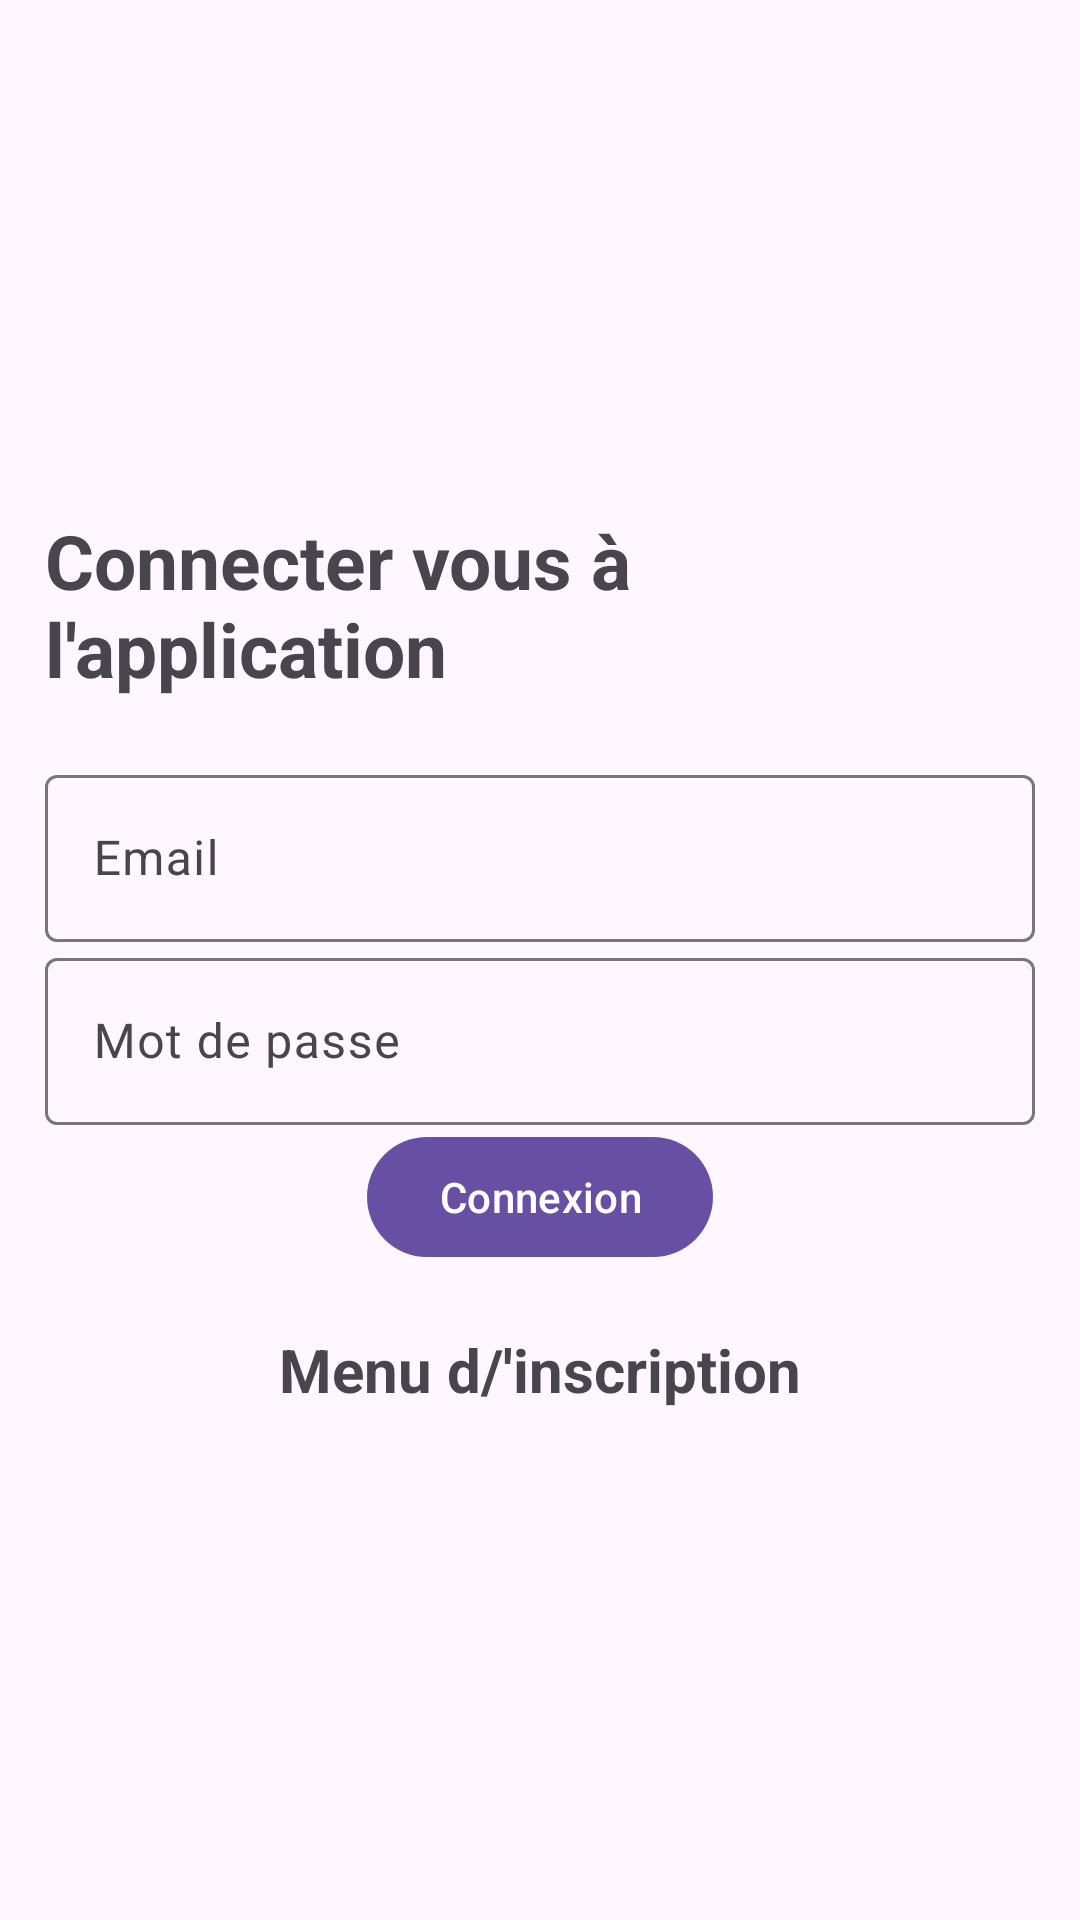

Layout XML and referenced resources for this Android screen:
<!-- AndroidManifest.xml: activity theme Theme.Material3.DayNight.NoActionBar -->
<!-- res/layout/activity_login.xml -->
<?xml version="1.0" encoding="utf-8"?>
<LinearLayout xmlns:android="http://schemas.android.com/apk/res/android"
    xmlns:app="http://schemas.android.com/apk/res-auto"
    xmlns:tools="http://schemas.android.com/tools"
    android:id="@+id/login"
    android:layout_width="match_parent"
    android:layout_height="match_parent"
    android:gravity="center"
    android:orientation="vertical"
    android:padding="15dp"
    tools:context=".Authentification.LoginActivity">

    <TextView
        android:layout_width="match_parent"
        android:layout_height="wrap_content"
        android:layout_gravity="center"
        android:layout_marginBottom="20dp"
        android:text="@string/login_activity_title"
        android:textSize="25sp"
        android:textStyle="bold" />

    <com.google.android.material.textfield.TextInputLayout
        android:layout_width="match_parent"
        android:layout_height="wrap_content">

        <com.google.android.material.textfield.TextInputEditText
            android:id="@+id/email"
            android:layout_width="match_parent"
            android:layout_height="wrap_content"
            android:hint="@string/login_hint_email" />
    </com.google.android.material.textfield.TextInputLayout>

    <com.google.android.material.textfield.TextInputLayout
        android:layout_width="match_parent"
        android:layout_height="wrap_content">

        <com.google.android.material.textfield.TextInputEditText
            android:id="@+id/password"
            android:layout_width="match_parent"
            android:layout_height="wrap_content"
            android:hint="@string/login_hint_password" />
    </com.google.android.material.textfield.TextInputLayout>

    <ProgressBar
        android:id="@+id/progressBar"
        android:visibility="gone"
        android:layout_width="wrap_content"
        android:layout_height="wrap_content" />

    <Button
        android:id="@+id/btn_login"
        android:layout_width="wrap_content"
        android:layout_height="wrap_content"
        android:text="@string/login_button_text" />

    <TextView
        android:id="@+id/signinNow"
        android:text="@string/login_inscription"
        android:textStyle="bold"
        android:textSize="20sp"
        android:gravity="center"
        android:layout_marginTop="20dp"
        android:layout_width="match_parent"
        android:layout_height="wrap_content" />
</LinearLayout>
<!-- resources referenced by this layout -->
<resources>
  <string name="login_activity_title">Connecter vous à l\'application</string>
  <string name="login_button_text">Connexion</string>
  <string name="login_hint_email">Email</string>
  <string name="login_hint_password">Mot de passe</string>
  <string name="login_inscription">Menu d/\'inscription</string>
</resources>
